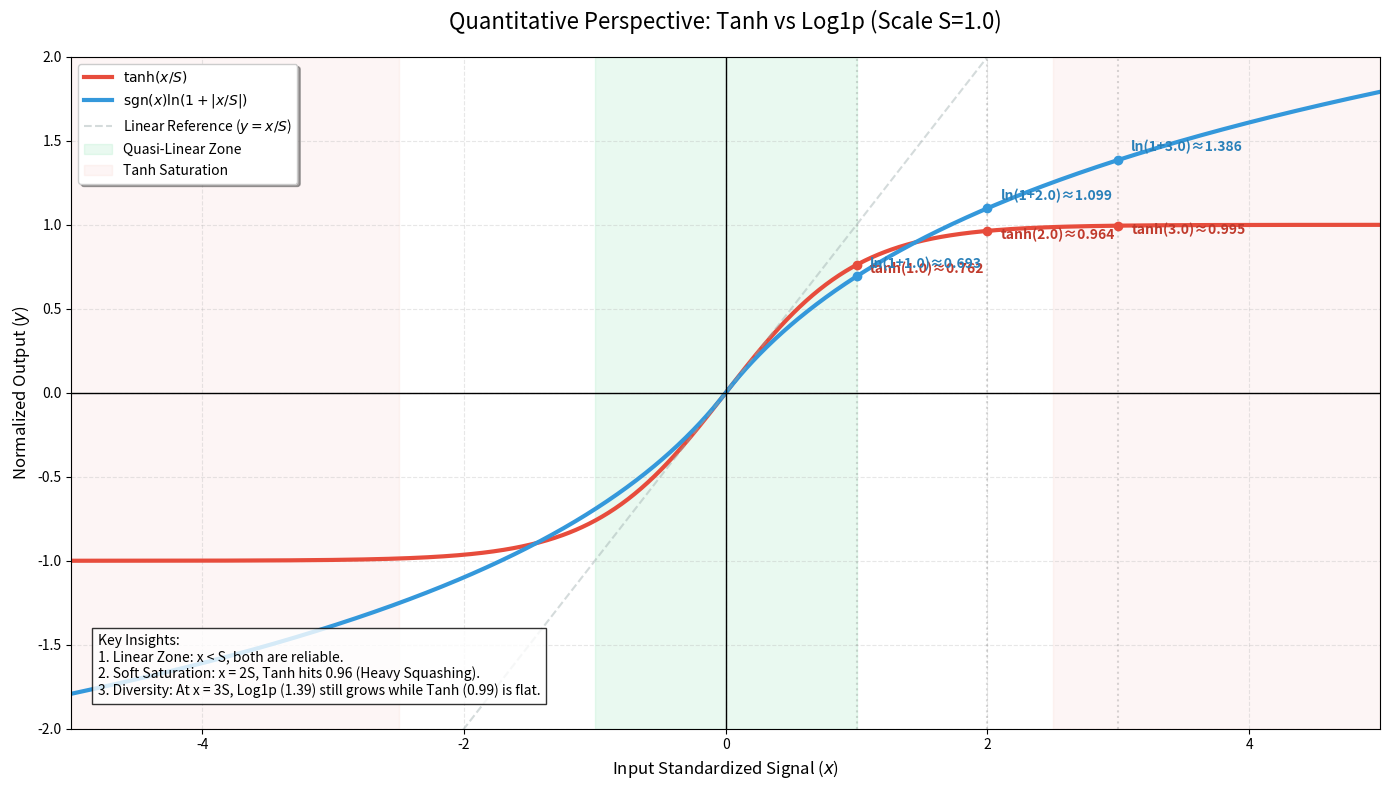

Here is the Python script that generated this plot:
import numpy as np
import matplotlib.pyplot as plt

def plot_enhanced_comparison(scale=1.0):
    # Generate input range
    x = np.linspace(-5 * scale, 5 * scale, 1000)
    
    # Compute function values
    y_tanh = np.tanh(x / scale)
    y_log = np.sign(x) * np.log1p(np.abs(x / scale))
    
    plt.figure(figsize=(14, 8), dpi=100)
    
    # 1. Plot curves
    plt.plot(x, y_tanh, label=r'$\tanh(x/S)$', color='#E74C3C', lw=3)
    plt.plot(x, y_log, label=r'$\text{sgn}(x)\ln(1+|x/S|)$', color='#3498DB', lw=3)
    plt.plot(x, x/scale, '--', label='Linear Reference ($y=x/S$)', color='#95A5A6', alpha=0.4)

    # 2. Key points (x/S = 1, 2, 3)
    key_points = [1.0, 2.0, 3.0]
    colors = ['#27AE60', '#F39C12', '#8E44AD']
    
    for kp in key_points:
        curr_x = kp * scale
        v_tanh = np.tanh(kp)
        v_log = np.log1p(kp)
        
        # Vertical guide line
        plt.axvline(curr_x, color='gray', linestyle=':', alpha=0.3)
        
        # Annotate tanh key point
        plt.scatter(curr_x, v_tanh, color='#E74C3C', zorder=5)
        plt.text(curr_x + 0.1, v_tanh - 0.05, f'tanh({kp})≈{v_tanh:.3f}', color='#C0392B', fontweight='bold')
        
        # Annotate log1p key point
        plt.scatter(curr_x, v_log, color='#3498DB', zorder=5)
        plt.text(curr_x + 0.1, v_log + 0.05, f'ln(1+{kp})≈{v_log:.3f}', color='#2980B9', fontweight='bold')

    # 3. Shade saturation zones
    # Linear-ish zone: |x| < S
    plt.axvspan(-scale, scale, color='#2ECC71', alpha=0.1, label='Quasi-Linear Zone')
    # Tanh saturation: |x| > 2.5S
    plt.axvspan(2.5 * scale, 5 * scale, color='#E74C3C', alpha=0.05)
    plt.axvspan(-5 * scale, -2.5 * scale, color='#E74C3C', alpha=0.05, label='Tanh Saturation')

    # 4. Chart styling
    plt.axhline(0, color='black', lw=1)
    plt.axvline(0, color='black', lw=1)
    plt.ylim(-2.0, 2.0)
    plt.xlim(-5 * scale, 5 * scale)
    
    plt.title(f'Quantitative Perspective: Tanh vs Log1p (Scale S={scale})', fontsize=16, pad=20)
    plt.xlabel('Input Standardized Signal ($x$)', fontsize=12)
    plt.ylabel('Normalized Output ($y$)', fontsize=12)
    plt.legend(loc='upper left', frameon=True, shadow=True)
    plt.grid(True, which='both', linestyle='--', alpha=0.3)
    
    # Add explanatory text
    info_text = (
        "Key Insights:\n"
        "1. Linear Zone: x < S, both are reliable.\n"
        "2. Soft Saturation: x = 2S, Tanh hits 0.96 (Heavy Squashing).\n"
        "3. Diversity: At x = 3S, Log1p (1.39) still grows while Tanh (0.99) is flat."
    )
    plt.text(-4.8 * scale, -1.8, info_text, fontsize=10, bbox=dict(facecolor='white', alpha=0.8))

    plt.tight_layout()
    plt.show()

plot_enhanced_comparison(scale=1.0)
